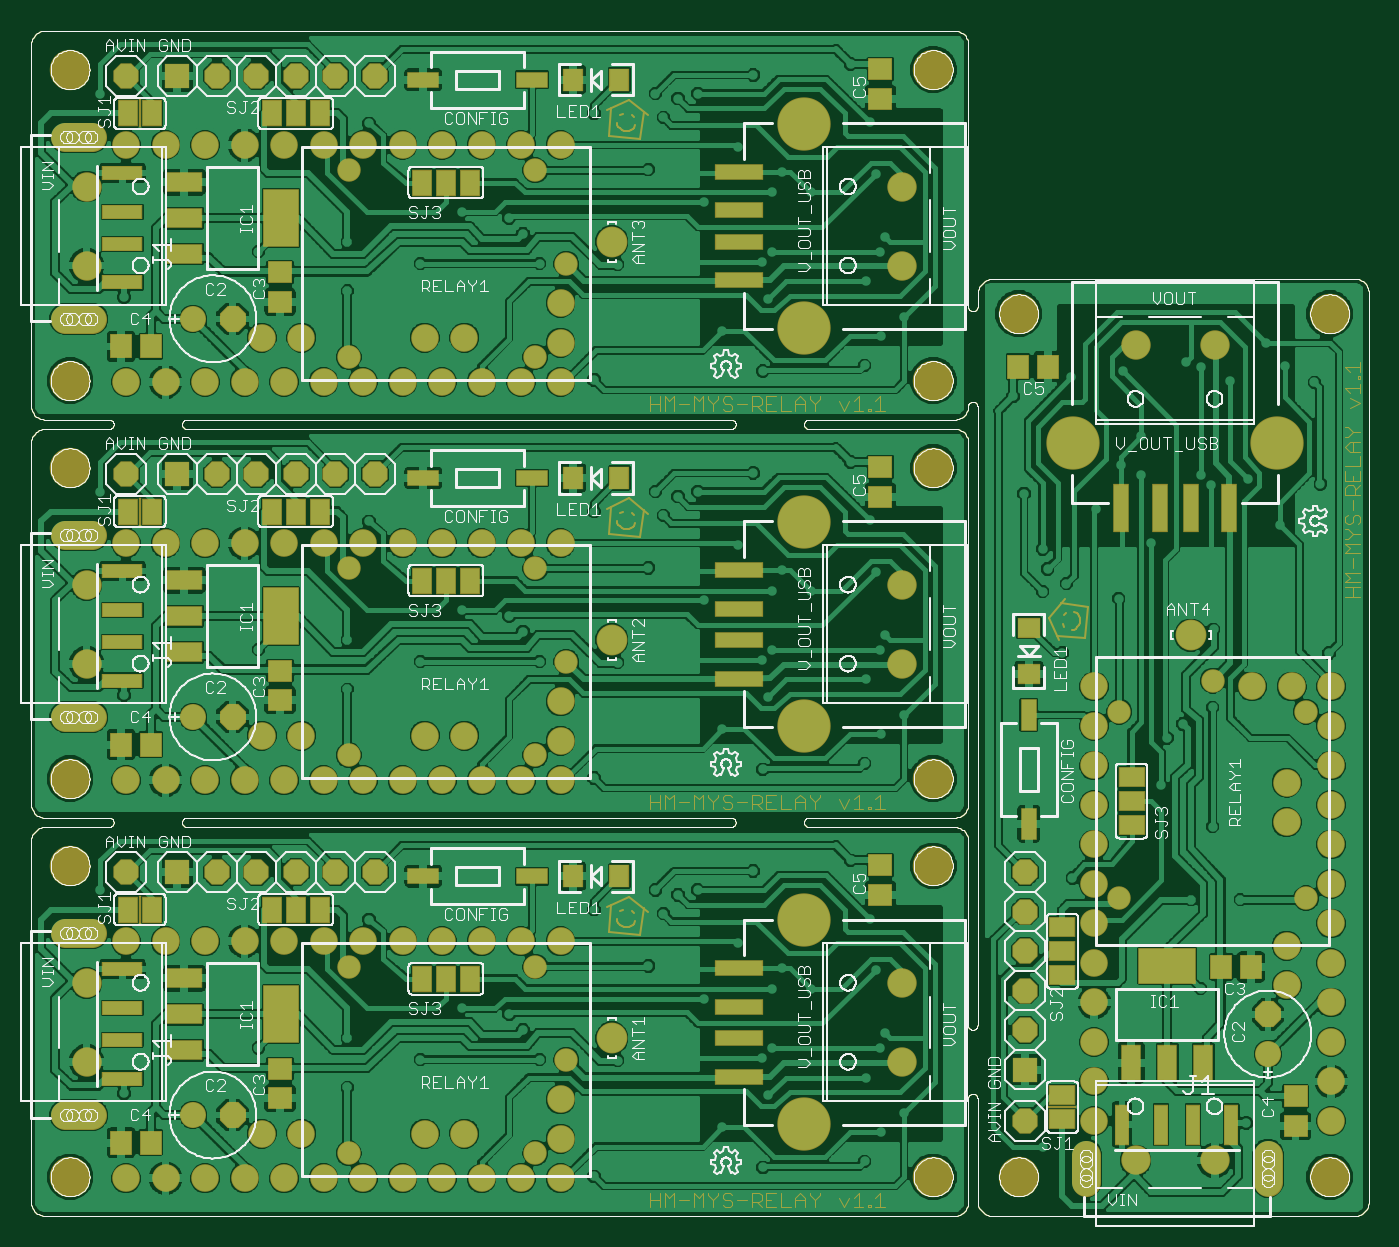
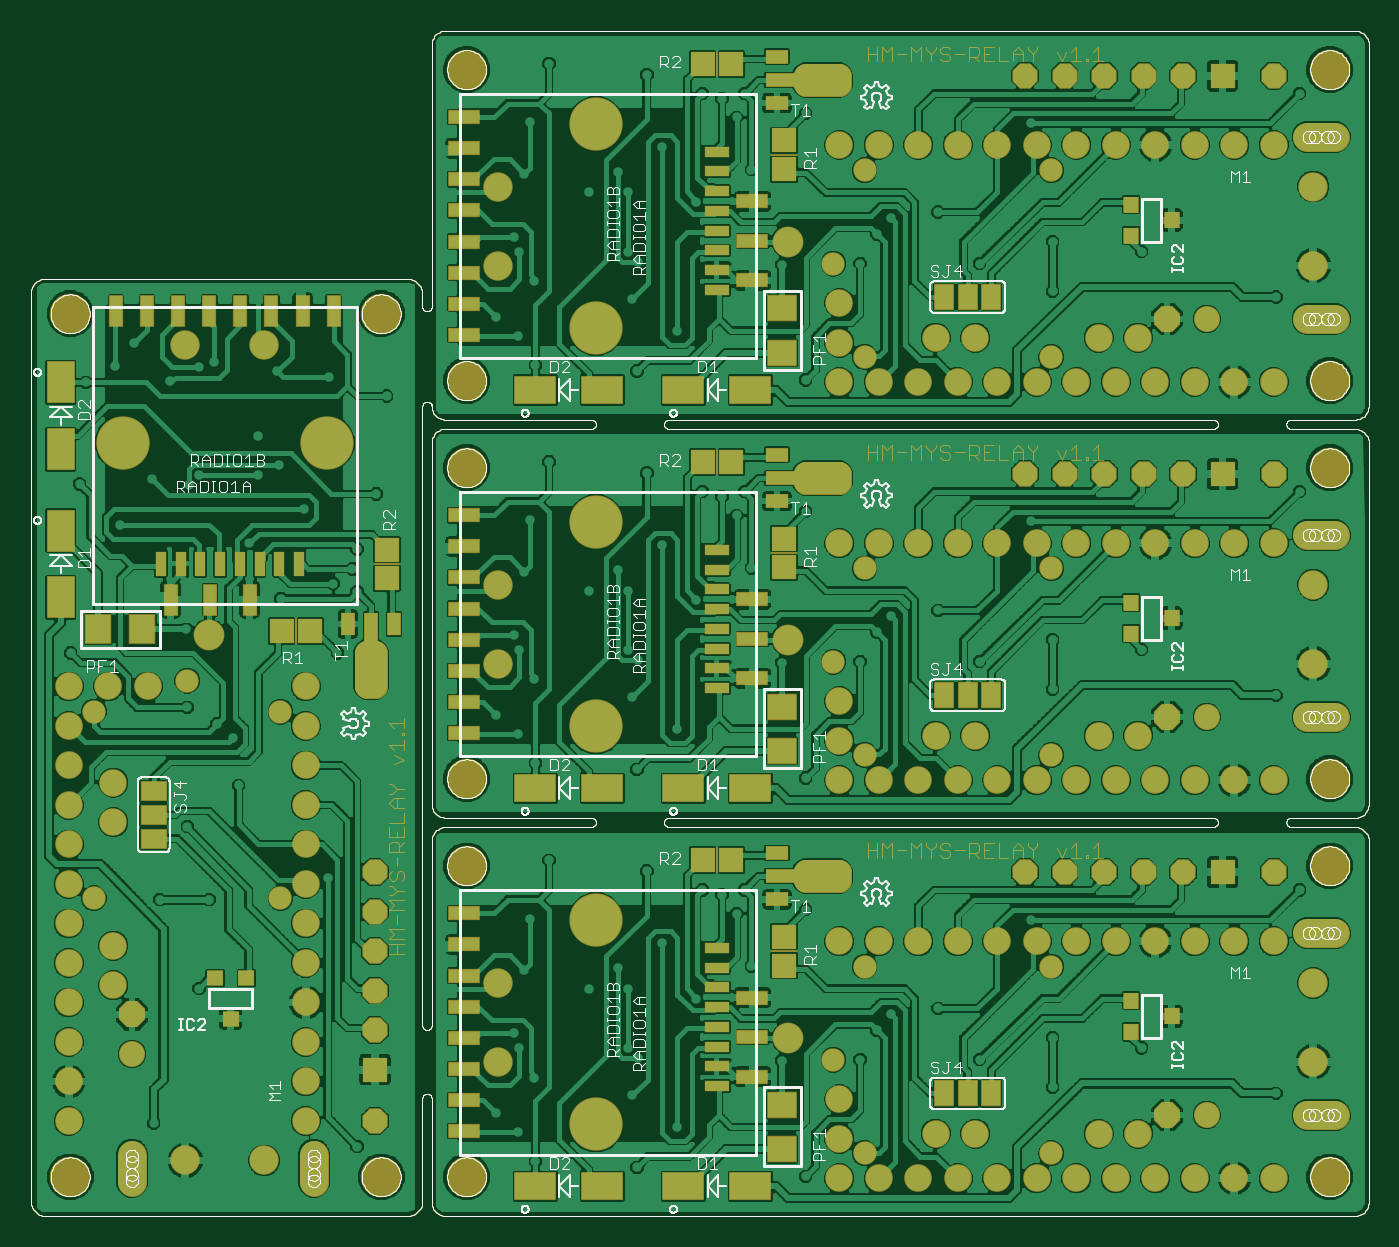
Circuit board: 7 layer files. Board 86.0 x 76.2 mm.
- bottom_copper: HM-MYS_relay_board_v1.1.GBL (424462 bytes)
- bottom_silk: HM-MYS_relay_board_v1.1.GBO (98125 bytes)
- bottom_mask: HM-MYS_relay_board_v1.1.GBS (77014 bytes)
- outline: HM-MYS_relay_board_v1.1.GKO (59449 bytes)
- top_copper: HM-MYS_relay_board_v1.1.GTL (395938 bytes)
- top_silk: HM-MYS_relay_board_v1.1.GTO (151105 bytes)
- top_mask: HM-MYS_relay_board_v1.1.GTS (77898 bytes)

=== bottom_copper: HM-MYS_relay_board_v1.1.GBL (424462 bytes, source omitted) ===
=== bottom_silk: HM-MYS_relay_board_v1.1.GBO (98125 bytes, source omitted) ===
=== bottom_mask: HM-MYS_relay_board_v1.1.GBS (77014 bytes, source omitted) ===
=== outline: HM-MYS_relay_board_v1.1.GKO (59449 bytes, source omitted) ===
=== top_copper: HM-MYS_relay_board_v1.1.GTL (395938 bytes, source omitted) ===
=== top_silk: HM-MYS_relay_board_v1.1.GTO (151105 bytes, source omitted) ===
=== top_mask: HM-MYS_relay_board_v1.1.GTS (77898 bytes, source omitted) ===
